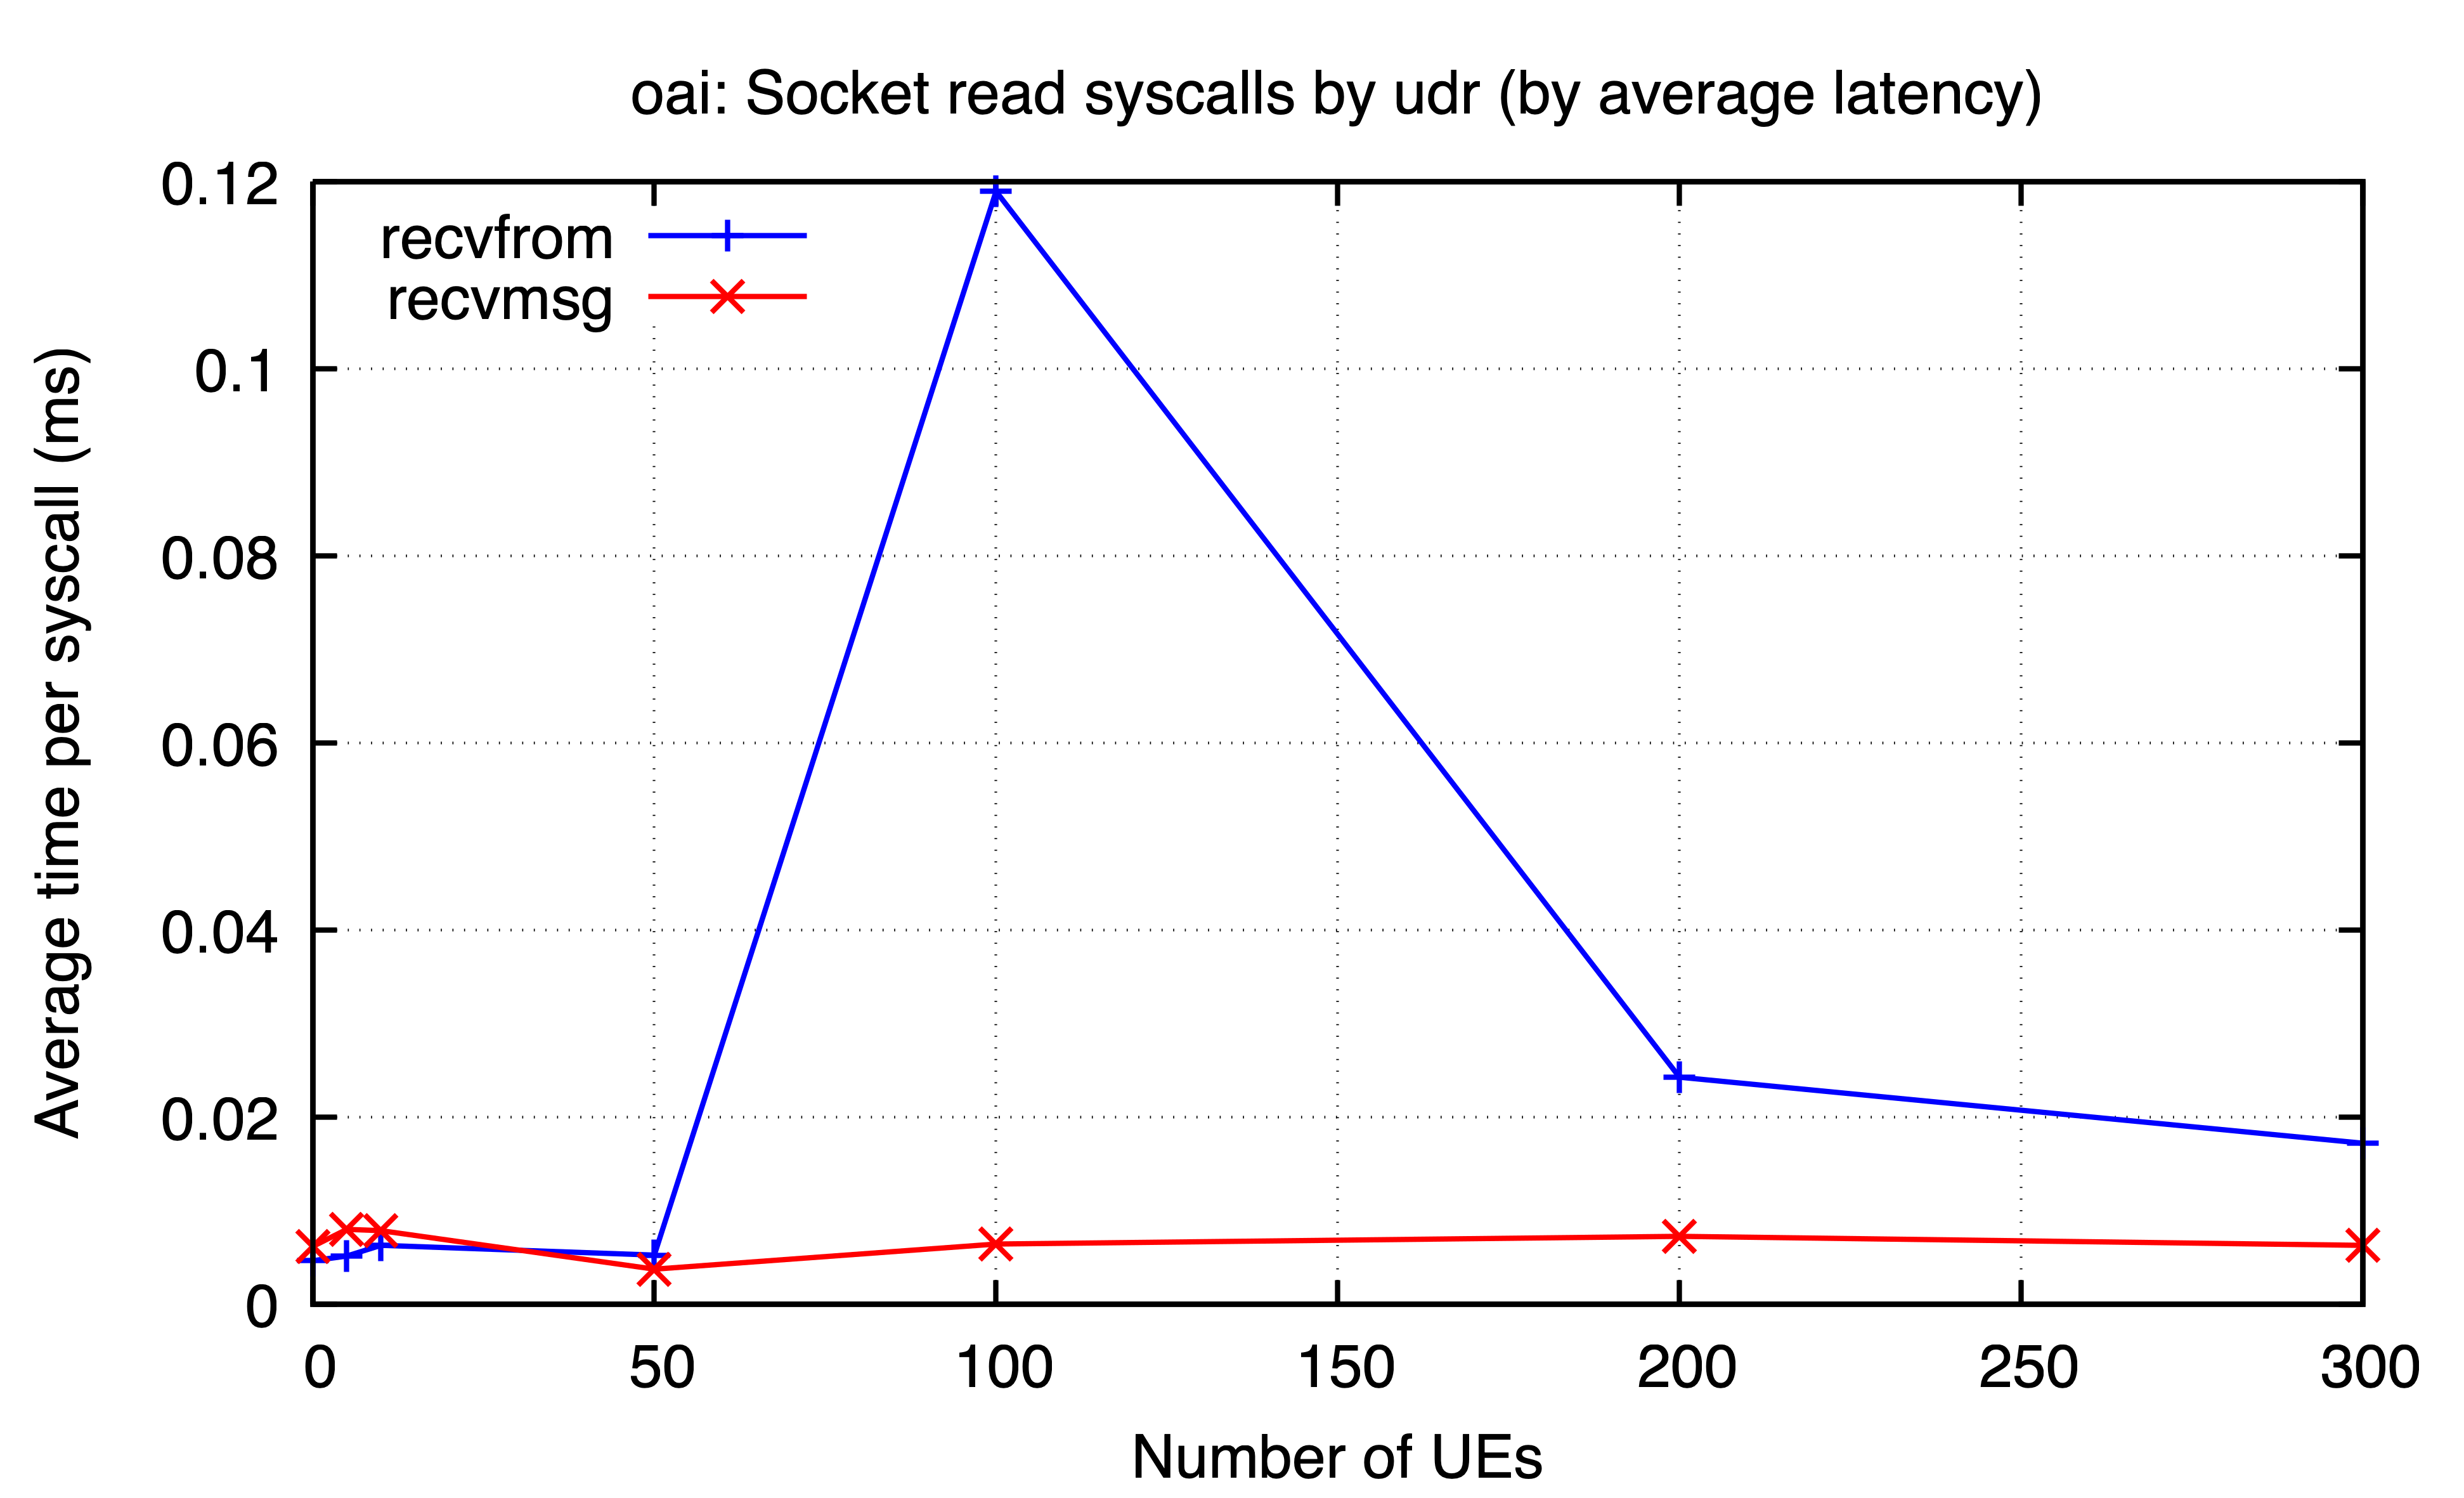

The data file committed next to this chart (first rows):
ues, recvfrom, recvmsg
0, 0.004671, 0.006184
5, 0.005166, 0.008018
10, 0.006313, 0.00788
50, 0.005268, 0.003766
100, 0.1189, 0.00645
200, 0.02428, 0.007274
300, 0.01722, 0.006309
